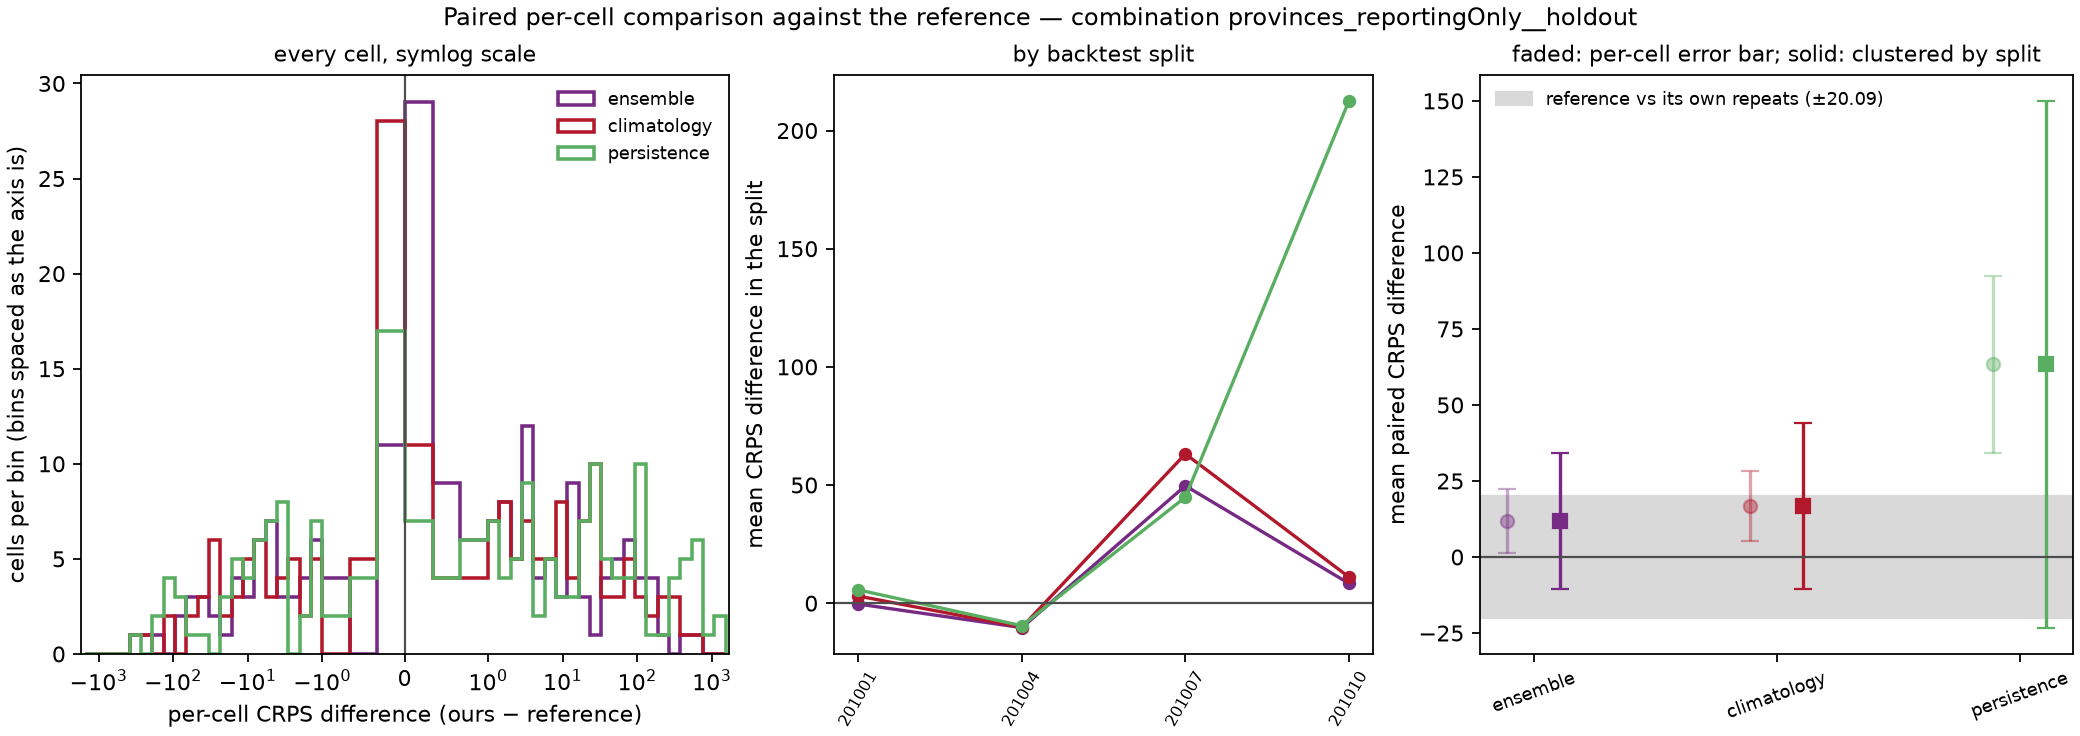

Source data for this figure (header and first rows):
model, against, weighting, n_cells, mean_crps_model, mean_crps_against, mean_diff, skill_score, sd_diff_cell, se_cell_naive, se_cluster_location, se_cluster_split, mean_diff_by_split, se_split_level, cells_model_better, cells_model_worse, cells_tied, splits_model_better, n_splits, win_rate_cells
ensemble, reference, unweighted, 192, 76.56, 64.72, 11.83, -0.1828, 73.48, 5.303, 6.647, 11.41, 11.83, 13.18, 65, 127, 0, 2, 4, 0.3385
climatology, reference, unweighted, 192, 81.5, 64.72, 16.77, -0.2592, 81, 5.846, 8.21, 13.92, 16.77, 16.07, 83, 109, 0, 1, 4, 0.4323
persistence, reference, unweighted, 192, 128.1, 64.72, 63.33, -0.9784, 206.2, 14.88, 24.9, 44.16, 63.33, 50.99, 77, 115, 0, 1, 4, 0.401
